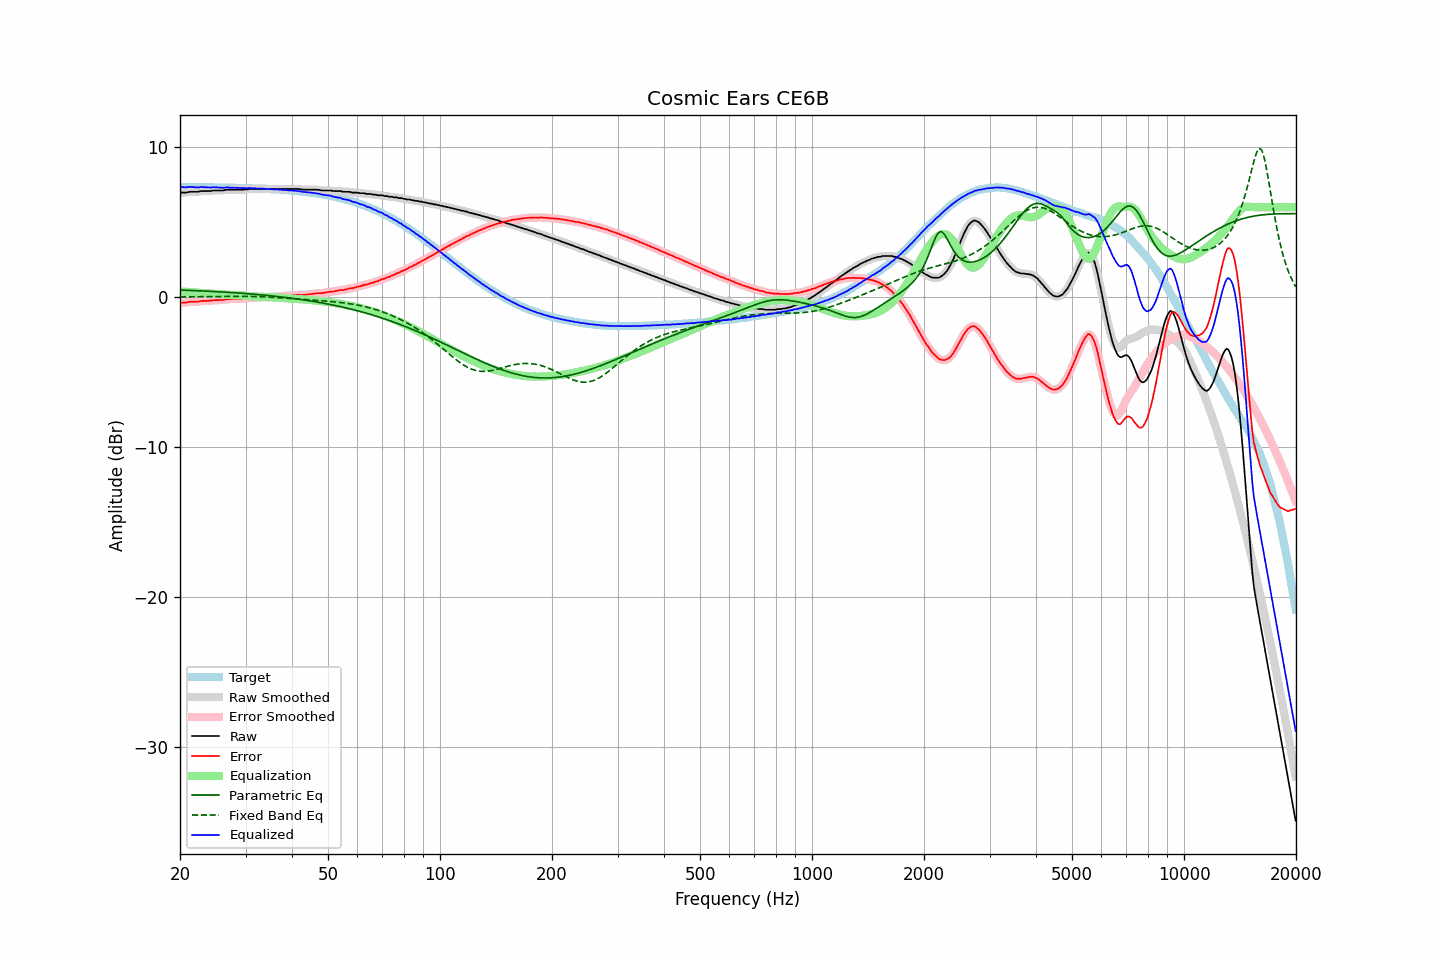

Values plotted in this chart, from the file beside it:
frequency, raw, error, smoothed, error_smoothed, equalization, parametric_eq, fixed_band_eq, equalized_raw, equalized_smoothed, target
20.00, 6.97, -0.37, 6.97, -0.36, 0.37, 0.47, 0.01, 7.35, 7.35, 7.34
20.20, 6.97, -0.37, 6.97, -0.37, 0.37, 0.47, 0.01, 7.34, 7.34, 7.34
20.40, 6.97, -0.37, 6.97, -0.37, 0.36, 0.46, 0.01, 7.33, 7.33, 7.34
20.61, 6.97, -0.37, 6.97, -0.37, 0.36, 0.46, 0.01, 7.33, 7.33, 7.34
20.81, 6.97, -0.37, 6.98, -0.35, 0.35, 0.45, 0.01, 7.32, 7.33, 7.34
21.02, 7.00, -0.33, 7.00, -0.34, 0.34, 0.45, 0.01, 7.34, 7.34, 7.34
21.23, 7.02, -0.31, 7.01, -0.32, 0.33, 0.45, 0.01, 7.35, 7.35, 7.33
21.44, 7.02, -0.31, 7.02, -0.31, 0.33, 0.44, 0.02, 7.35, 7.35, 7.33
21.66, 7.02, -0.31, 7.02, -0.31, 0.32, 0.44, 0.02, 7.34, 7.34, 7.33
21.87, 7.02, -0.31, 7.02, -0.31, 0.31, 0.43, 0.02, 7.33, 7.32, 7.33
22.09, 7.02, -0.31, 7.02, -0.31, 0.30, 0.43, 0.02, 7.32, 7.32, 7.33
22.31, 7.02, -0.31, 7.03, -0.30, 0.29, 0.42, 0.02, 7.31, 7.32, 7.33
22.54, 7.04, -0.29, 7.04, -0.28, 0.28, 0.42, 0.02, 7.32, 7.33, 7.33
22.76, 7.07, -0.26, 7.06, -0.27, 0.28, 0.41, 0.02, 7.35, 7.34, 7.33
22.99, 7.07, -0.26, 7.07, -0.25, 0.27, 0.41, 0.02, 7.34, 7.34, 7.33
23.22, 7.07, -0.25, 7.07, -0.25, 0.26, 0.40, 0.03, 7.33, 7.33, 7.32
23.45, 7.07, -0.25, 7.07, -0.25, 0.25, 0.40, 0.03, 7.32, 7.32, 7.32
23.69, 7.07, -0.25, 7.07, -0.25, 0.24, 0.39, 0.03, 7.31, 7.31, 7.32
23.92, 7.07, -0.25, 7.07, -0.25, 0.24, 0.39, 0.03, 7.31, 7.31, 7.32
24.16, 7.07, -0.25, 7.08, -0.24, 0.23, 0.38, 0.03, 7.30, 7.31, 7.32
24.40, 7.10, -0.22, 7.09, -0.22, 0.23, 0.38, 0.03, 7.33, 7.32, 7.32
24.65, 7.11, -0.21, 7.11, -0.21, 0.22, 0.37, 0.03, 7.33, 7.33, 7.32
24.89, 7.11, -0.20, 7.11, -0.20, 0.21, 0.37, 0.04, 7.32, 7.33, 7.31
25.14, 7.11, -0.20, 7.11, -0.20, 0.21, 0.36, 0.04, 7.32, 7.32, 7.31
25.39, 7.11, -0.20, 7.11, -0.20, 0.20, 0.35, 0.04, 7.31, 7.31, 7.31
25.65, 7.11, -0.20, 7.11, -0.20, 0.19, 0.35, 0.04, 7.30, 7.30, 7.31
25.91, 7.11, -0.20, 7.11, -0.20, 0.18, 0.34, 0.04, 7.29, 7.29, 7.31
26.16, 7.11, -0.19, 7.12, -0.18, 0.18, 0.34, 0.04, 7.29, 7.30, 7.31
26.43, 7.14, -0.16, 7.14, -0.17, 0.17, 0.33, 0.04, 7.31, 7.30, 7.30
26.69, 7.16, -0.14, 7.15, -0.15, 0.16, 0.32, 0.05, 7.32, 7.31, 7.30
26.96, 7.16, -0.14, 7.16, -0.14, 0.15, 0.32, 0.05, 7.31, 7.31, 7.30
27.23, 7.16, -0.14, 7.16, -0.13, 0.14, 0.31, 0.05, 7.30, 7.30, 7.30
27.50, 7.16, -0.13, 7.16, -0.13, 0.13, 0.30, 0.05, 7.29, 7.29, 7.29
27.77, 7.16, -0.13, 7.16, -0.13, 0.13, 0.30, 0.05, 7.29, 7.29, 7.29
28.05, 7.16, -0.13, 7.16, -0.13, 0.13, 0.29, 0.05, 7.29, 7.29, 7.29
28.33, 7.16, -0.13, 7.16, -0.13, 0.13, 0.28, 0.05, 7.29, 7.29, 7.29
28.62, 7.16, -0.12, 7.16, -0.12, 0.12, 0.27, 0.05, 7.28, 7.28, 7.28
28.90, 7.16, -0.12, 7.16, -0.12, 0.12, 0.27, 0.05, 7.28, 7.28, 7.28
29.19, 7.16, -0.12, 7.16, -0.12, 0.11, 0.26, 0.05, 7.27, 7.28, 7.28
29.48, 7.16, -0.11, 7.17, -0.11, 0.11, 0.25, 0.05, 7.27, 7.27, 7.28
29.78, 7.18, -0.09, 7.17, -0.10, 0.10, 0.24, 0.05, 7.28, 7.27, 7.27
30.08, 7.18, -0.09, 7.18, -0.09, 0.09, 0.23, 0.05, 7.27, 7.27, 7.27
30.38, 7.18, -0.09, 7.19, -0.07, 0.08, 0.23, 0.05, 7.26, 7.27, 7.27
30.68, 7.21, -0.05, 7.20, -0.06, 0.06, 0.22, 0.04, 7.28, 7.27, 7.26
30.99, 7.21, -0.05, 7.21, -0.05, 0.06, 0.21, 0.04, 7.27, 7.26, 7.26
31.30, 7.21, -0.04, 7.21, -0.04, 0.05, 0.20, 0.04, 7.26, 7.26, 7.25
31.61, 7.21, -0.04, 7.21, -0.04, 0.04, 0.19, 0.04, 7.25, 7.25, 7.25
31.93, 7.21, -0.04, 7.21, -0.04, 0.03, 0.18, 0.03, 7.24, 7.24, 7.25
32.24, 7.21, -0.03, 7.21, -0.03, 0.03, 0.17, 0.03, 7.24, 7.24, 7.24
32.57, 7.21, -0.03, 7.21, -0.03, 0.03, 0.16, 0.03, 7.24, 7.24, 7.24
32.89, 7.21, -0.02, 7.21, -0.02, 0.02, 0.15, 0.02, 7.23, 7.23, 7.23
33.22, 7.21, -0.02, 7.21, -0.02, 0.02, 0.14, 0.02, 7.23, 7.23, 7.23
33.55, 7.21, -0.01, 7.21, -0.01, 0.01, 0.13, 0.01, 7.22, 7.22, 7.22
33.89, 7.21, -0.01, 7.21, -0.01, 0.01, 0.12, 0.01, 7.22, 7.22, 7.22
34.23, 7.21, -0.00, 7.21, -0.00, 0.00, 0.11, 0.00, 7.21, 7.21, 7.21
34.57, 7.21, 0.00, 7.21, 0.00, -0.00, 0.10, -0.00, 7.21, 7.21, 7.21
34.92, 7.21, 0.01, 7.21, 0.01, -0.01, 0.09, -0.01, 7.20, 7.20, 7.20
35.27, 7.21, 0.01, 7.21, 0.01, -0.01, 0.08, -0.01, 7.20, 7.20, 7.20
35.62, 7.21, 0.02, 7.21, 0.02, -0.02, 0.07, -0.02, 7.19, 7.19, 7.19
35.97, 7.21, 0.03, 7.21, 0.03, -0.03, 0.06, -0.03, 7.18, 7.18, 7.18
... 635 more rows
